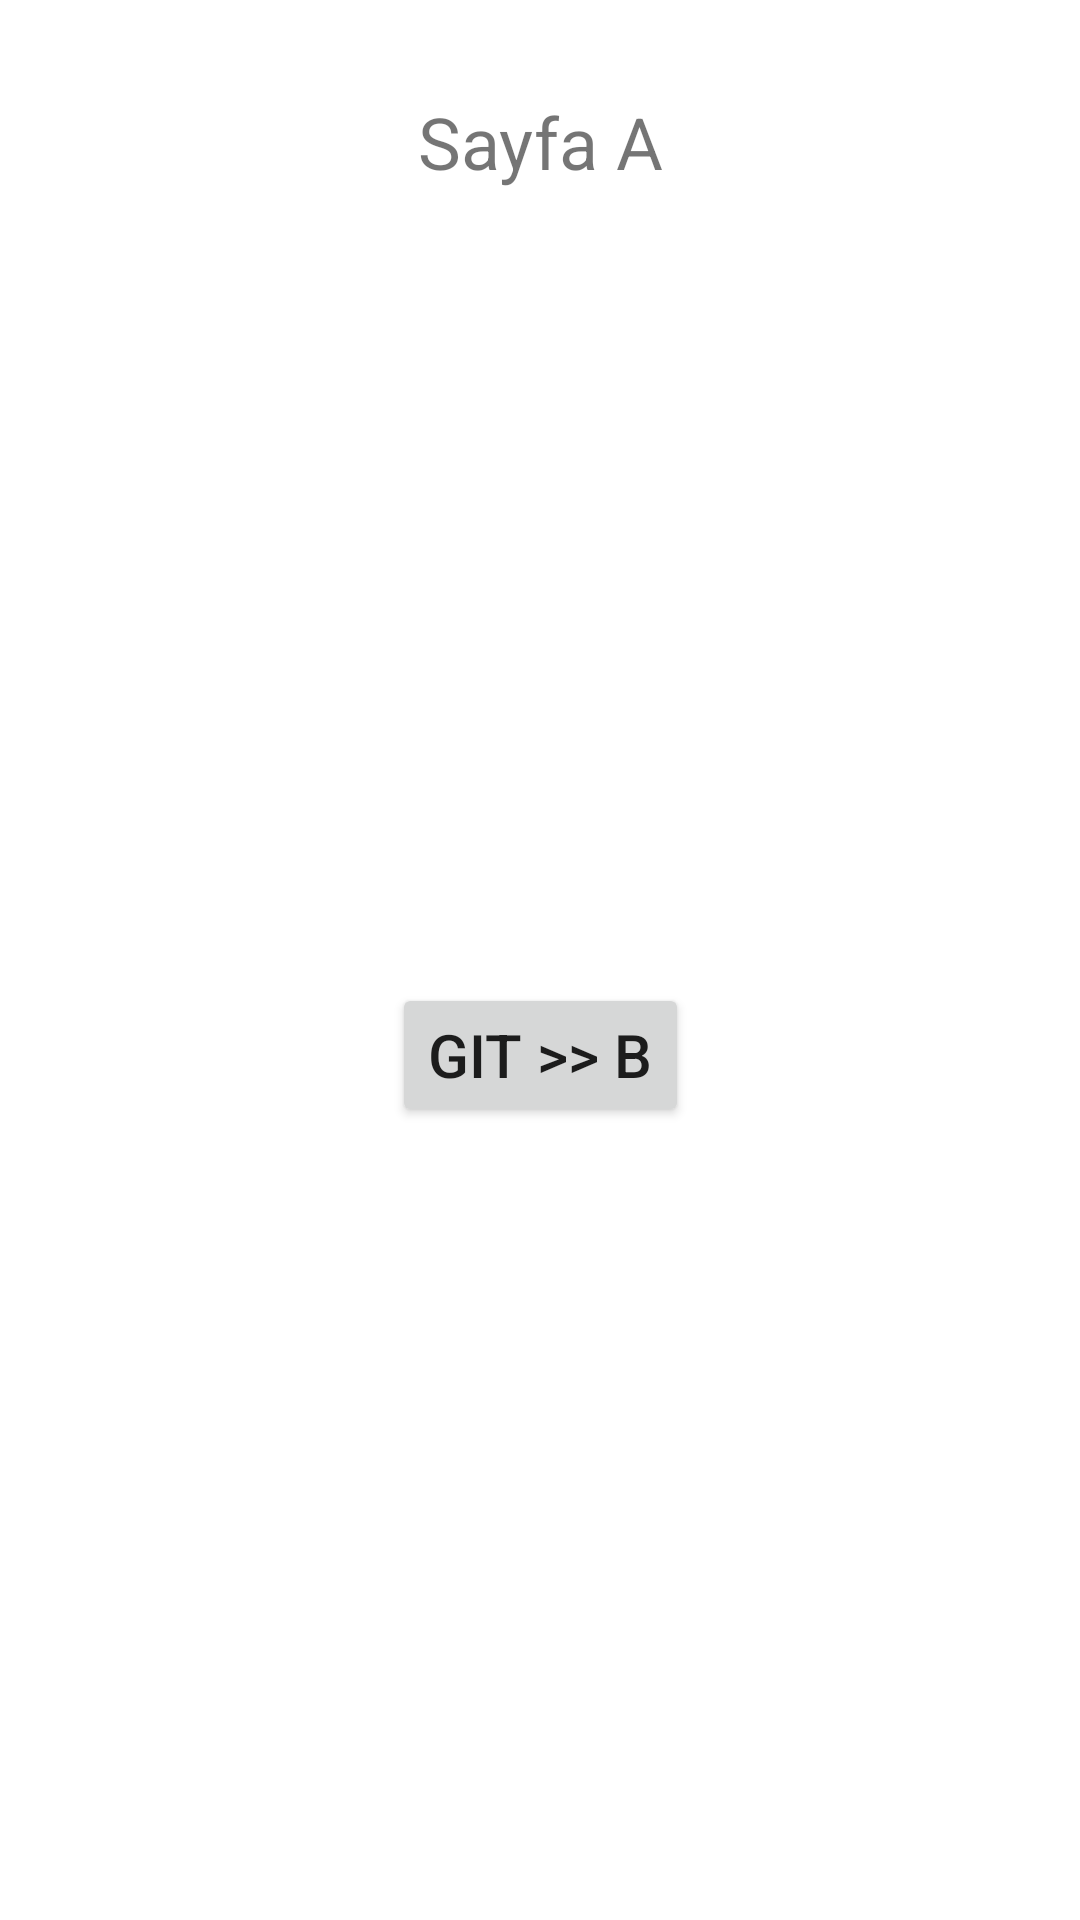

Here is an Android app screen rendered from its layout file. Give the layout XML and the strings, colors and styles it references.
<!-- AndroidManifest.xml: application theme Theme.OdevNavigation -->
<!-- res/layout/fragment_a.xml -->
<?xml version="1.0" encoding="utf-8"?>
<androidx.constraintlayout.widget.ConstraintLayout xmlns:android="http://schemas.android.com/apk/res/android"
    xmlns:app="http://schemas.android.com/apk/res-auto"
    xmlns:tools="http://schemas.android.com/tools"
    android:layout_width="match_parent"
    android:layout_height="match_parent"
    tools:context=".AFragment">

    <TextView
        android:id="@+id/textView2"
        android:layout_width="wrap_content"
        android:layout_height="wrap_content"
        android:layout_marginTop="31dp"
        android:text="Sayfa A"
        android:textSize="24sp"
        app:layout_constraintEnd_toEndOf="parent"
        app:layout_constraintHorizontal_bias="0.5"
        app:layout_constraintStart_toStartOf="parent"
        app:layout_constraintTop_toTopOf="parent" />

    <Button
        android:id="@+id/buttonB"
        android:layout_width="wrap_content"
        android:layout_height="wrap_content"
        android:text="Git >> B"
        android:textSize="20sp"
        app:layout_constraintBottom_toBottomOf="parent"
        app:layout_constraintEnd_toEndOf="parent"
        app:layout_constraintHorizontal_bias="0.5"
        app:layout_constraintStart_toStartOf="parent"
        app:layout_constraintTop_toBottomOf="@+id/textView2"
        app:layout_constraintVertical_bias="0.5" />
</androidx.constraintlayout.widget.ConstraintLayout>
<!-- resources referenced by this layout -->
<resources>
  <style name="Theme.OdevNavigation" parent="Theme.MaterialComponents.DayNight.DarkActionBar">
          
          <item name="colorPrimary">@color/purple_500</item>
          <item name="colorPrimaryVariant">@color/purple_700</item>
          <item name="colorOnPrimary">@color/white</item>
          
          <item name="colorSecondary">@color/teal_200</item>
          <item name="colorSecondaryVariant">@color/teal_700</item>
          <item name="colorOnSecondary">@color/black</item>
          
          <item name="android:statusBarColor">?attr/colorPrimaryVariant</item>
          
      </style>
  <!-- not gathered from this repository: default colours our renderer supplied (Android Studio template values) -->
  <color name="purple_500">#FF6200EE</color>
  <color name="purple_700">#FF3700B3</color>
  <color name="teal_200">#FF03DAC5</color>
  <color name="teal_700">#FF018786</color>
  <color name="black">#FF000000</color>
  <color name="white">#FFFFFFFF</color>
</resources>
